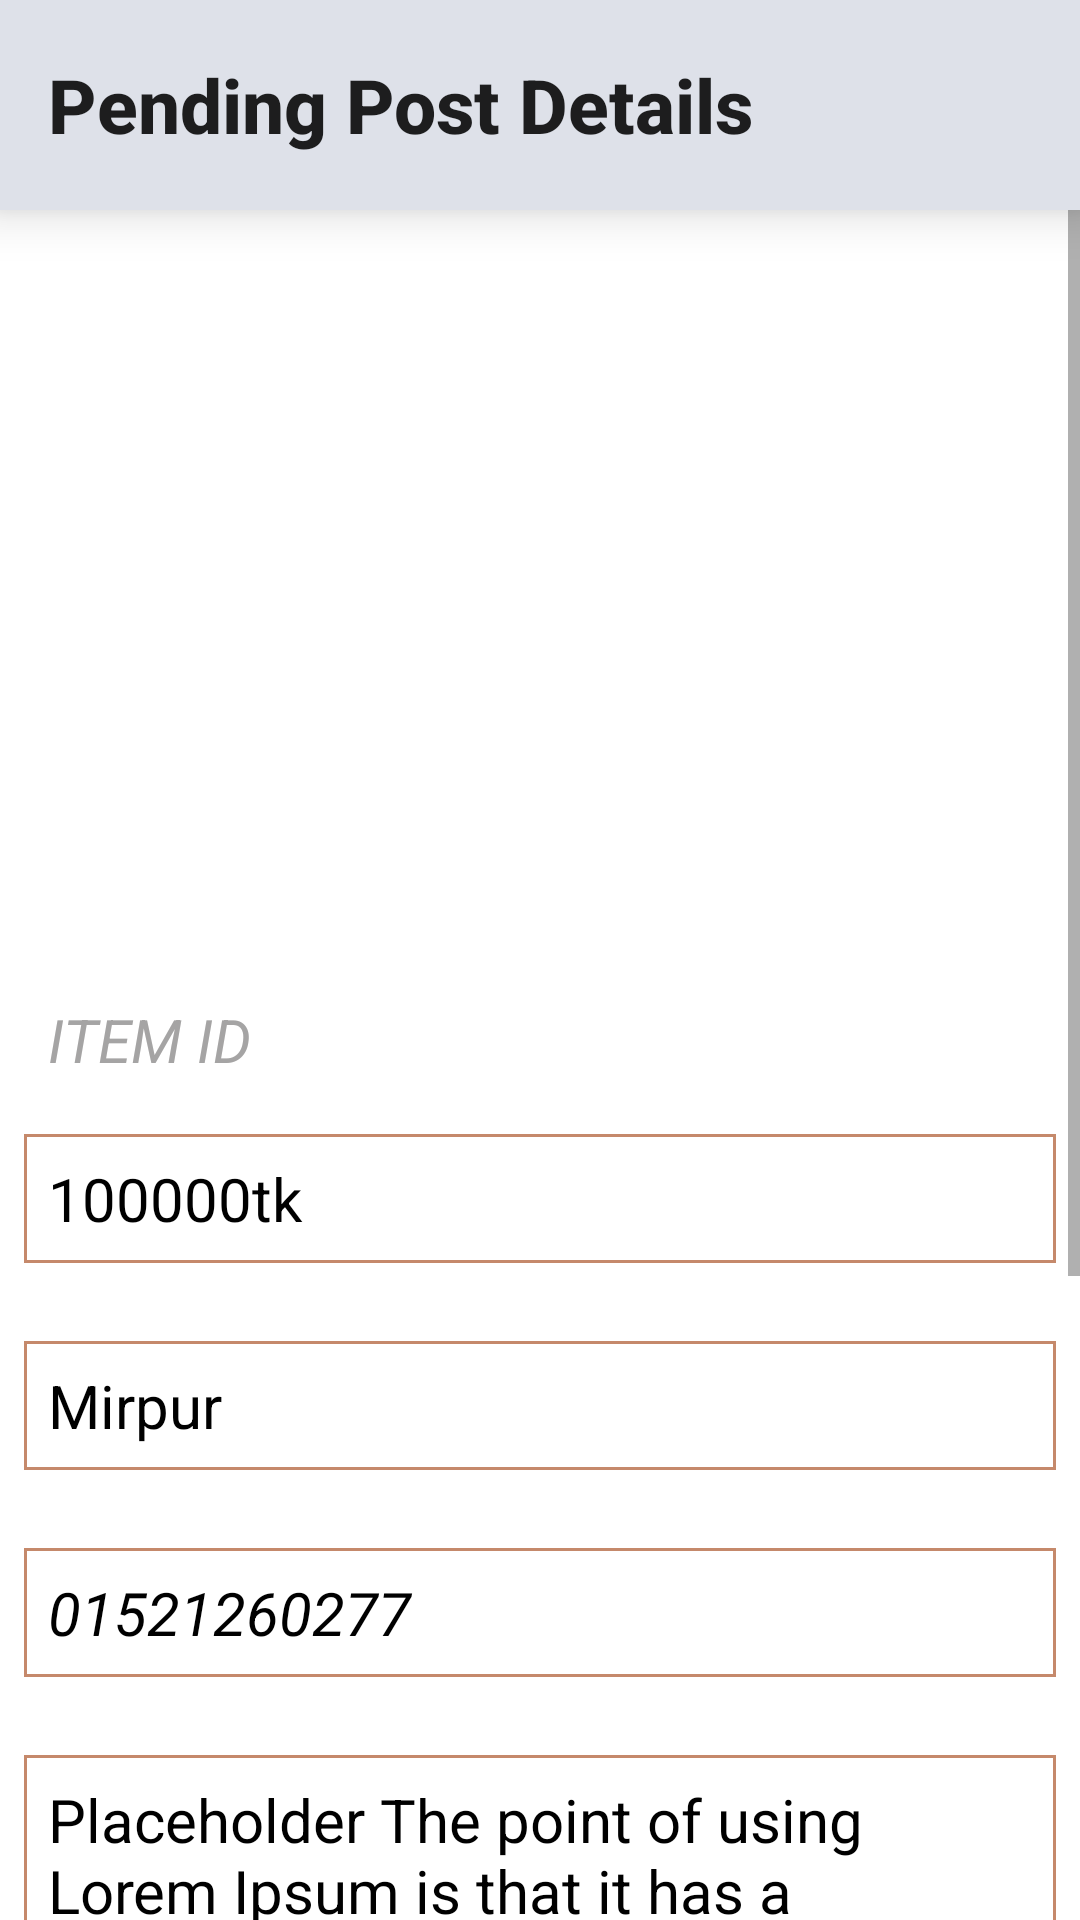

This screen was rendered from an Android layout file. Write that file and the resources it references.
<!-- AndroidManifest.xml: application theme Theme.FindHome -->
<!-- res/layout/activity_pending_item_details.xml -->
<?xml version="1.0" encoding="utf-8"?>
<RelativeLayout xmlns:android="http://schemas.android.com/apk/res/android"
    xmlns:app="http://schemas.android.com/apk/res-auto"
    xmlns:tools="http://schemas.android.com/tools"
    android:layout_width="match_parent"
    android:layout_height="match_parent"
    tools:context=".pages.PendingItemDetailsActivity">

    <androidx.appcompat.widget.Toolbar
        android:id="@+id/pendingitemtoolbar"
        android:layout_width="match_parent"
        android:layout_height="70dp"
        android:background="@color/light_grey"
        android:elevation="10dp"
        app:layout_constraintEnd_toEndOf="parent"
        app:layout_constraintStart_toStartOf="parent"
        app:layout_constraintTop_toTopOf="parent"
        app:title="Pending Post Details"
        app:titleTextAppearance="@style/Toolbar.TitleText" />

    <ScrollView
        android:layout_width="match_parent"
        android:layout_height="match_parent"
        android:orientation="vertical">

        <RelativeLayout
            android:layout_width="wrap_content"
            android:layout_height="wrap_content">

            <ImageView
                android:layout_marginTop="75dp"
                android:id="@+id/pendingAimageView"
                android:layout_width="match_parent"
                android:layout_height="250dp"
                android:scaleType="centerCrop"
                app:layout_constraintEnd_toEndOf="parent"
                app:layout_constraintStart_toStartOf="parent"
                app:layout_constraintTop_toTopOf="parent"
                app:srcCompat="@drawable/home" />

            <TextView
                android:id="@+id/pendingItemIdNo"
                android:layout_width="match_parent"
                android:layout_height="wrap_content"
                android:layout_marginLeft="16dp"
                android:layout_marginTop="8dp"
                android:layout_alignParentStart="true"
                android:layout_alignParentEnd="true"
                android:layout_below="@+id/pendingAimageView"
                android:text="ITEM ID"
                android:gravity="left"
                android:textColor="#A5A4A4"
                android:textSize="20sp"
                android:textStyle="italic" />

            <View
                android:id="@+id/div1"
                android:layout_width="match_parent"
                android:layout_height="10dp"
                android:layout_below="@+id/pendingItemIdNo"
                android:background="@color/white" />

            <TextView
                android:id="@+id/pendingAprice"
                android:layout_width="match_parent"
                android:layout_height="wrap_content"
                android:layout_below="@+id/div1"
                android:layout_alignParentStart="true"
                android:layout_alignParentEnd="true"
                android:layout_marginStart="8dp"
                android:layout_marginTop="8dp"
                android:layout_marginEnd="8dp"
                android:layout_marginBottom="8dp"
                android:background="@drawable/text_view_box"
                android:gravity="left"
                android:padding="8dp"
                android:text="100000tk"
                android:textColor="@color/black"
                android:textSize="20sp" />

            <View
                android:id="@+id/div2"
                android:layout_width="match_parent"
                android:layout_height="10dp"
                android:layout_below="@+id/pendingAprice"
                android:background="@color/white" />

            <TextView
                android:id="@+id/pendingAlocation"
                android:layout_width="match_parent"
                android:layout_height="wrap_content"
                android:background="@drawable/text_view_box"
                android:gravity="left"
                android:layout_below="@+id/div2"
                android:layout_alignParentStart="true"
                android:layout_alignParentEnd="true"
                android:layout_marginStart="8dp"
                android:layout_marginTop="8dp"
                android:layout_marginEnd="8dp"
                android:layout_marginBottom="8dp"
                android:padding="8dp"
                android:text="Mirpur"
                android:textColor="@color/black"
                android:textSize="20sp"/>

            <View
                android:id="@+id/div3"
                android:layout_width="match_parent"
                android:layout_height="10dp"
                android:layout_below="@+id/pendingAlocation"
                android:background="@color/white" />

            <TextView
                android:id="@+id/pendingAphone"
                android:layout_width="match_parent"
                android:layout_height="wrap_content"
                android:layout_below="@+id/div3"
                android:layout_alignParentStart="true"
                android:layout_alignParentEnd="true"
                android:layout_marginStart="8dp"
                android:layout_marginTop="8dp"
                android:layout_marginEnd="8dp"
                android:layout_marginBottom="8dp"
                android:background="@drawable/text_view_box"
                android:gravity="left"
                android:padding="8dp"
                android:text="01521260277"
                android:textColor="@color/black"
                android:textSize="20sp"
                android:textStyle="italic" />

            <View
                android:id="@+id/div4"
                android:layout_width="match_parent"
                android:layout_height="10dp"
                android:layout_below="@+id/pendingAphone"
                android:background="@color/white" />

            <TextView
                android:id="@+id/pendingAshortDesc"
                android:layout_width="match_parent"
                android:layout_height="wrap_content"
                android:layout_below="@+id/div4"
                android:layout_alignParentStart="true"
                android:layout_alignParentEnd="true"
                android:layout_marginStart="8dp"
                android:layout_marginTop="8dp"
                android:layout_marginEnd="8dp"
                android:background="@drawable/text_view_box"
                android:layout_marginBottom="8dp"
                android:gravity="left"
                android:padding="8dp"
                android:text="Placeholder The point of using Lorem Ipsum is that it has a more-or-less normal distribution of letters."
                android:textColor="@color/black"
                android:textSize="20sp" />

            <View
                android:id="@+id/div5"
                android:layout_width="match_parent"
                android:layout_height="10dp"
                android:layout_below="@+id/pendingAshortDesc"
                android:background="@color/white" />

            <TextView
                android:id="@+id/pendingAdescription"
                android:layout_width="match_parent"
                android:layout_height="wrap_content"
                android:layout_below="@+id/div5"
                android:layout_alignParentStart="true"
                android:layout_alignParentEnd="true"
                android:layout_marginStart="8dp"
                android:layout_marginTop="8dp"
                android:layout_marginEnd="8dp"
                android:layout_marginBottom="8dp"
                android:background="@drawable/text_view_box"
                android:gravity="left"
                android:padding="8dp"
                android:text="Placeholder The point of using Lorem Ipsum is that it has a more-or-less normal distribution of letters."
                android:textColor="@color/black"
                android:textSize="20sp" />

            <Button
                android:id="@+id/approved"
                android:layout_width="200dp"
                android:layout_height="wrap_content"
                android:layout_below="@id/pendingAdescription"
                android:layout_alignParentStart="true"
                android:layout_alignParentEnd="true"
                android:layout_marginStart="100dp"
                android:layout_marginTop="20dp"
                android:layout_marginEnd="100dp"
                android:backgroundTint="#4F65D3"
                android:text="Allow"
                android:visibility="visible"
                android:textAlignment="center" />

            <Button
                android:id="@+id/refused"
                android:layout_width="200dp"
                android:layout_height="wrap_content"
                android:layout_alignParentEnd="true"
                android:layout_alignParentStart="true"
                android:layout_marginEnd="100dp"
                android:layout_marginStart="100dp"
                android:layout_below="@+id/approved"
                android:backgroundTint="#E62B47"
                android:text="Refuse"
                android:visibility="visible"
                android:textAlignment="center"/>
        </RelativeLayout>
    </ScrollView>

</RelativeLayout>
<!-- resources referenced by this layout -->
<resources>
  <color name="black">#FF000000</color>
  <color name="light_grey">#DEE1E9</color>
  <color name="white">#FFFFFFFF</color>
  <!-- drawable text_view_box (drawable) -->
  <?xml version="1.0" encoding="utf-8"?>
  <shape xmlns:android="http://schemas.android.com/apk/res/android">
  
      <solid android:color="@android:color/white"/>
      <stroke android:width="1dp" android:color="@color/dark_orange"/>
  </shape>
  <style name="Toolbar.TitleText" parent="TextAppearance.Widget.AppCompat.Toolbar.Title">
          <item name="android:textSize">25sp</item>
          <item name="android:bottomLeftRadius">50dp</item>
          <item name="android:bottomRightRadius">50dp</item>
          <item name="android:textStyle">bold</item>
      </style>
  <style name="Theme.FindHome" parent="Theme.MaterialComponents.DayNight.NoActionBar">
          
          <item name="colorPrimary">@color/purple_500</item>
          <item name="colorPrimaryVariant">@color/purple_700</item>
          <item name="colorOnPrimary">@color/white</item>
          
          <item name="colorSecondary">@color/teal_200</item>
          <item name="colorSecondaryVariant">@color/teal_700</item>
          <item name="colorOnSecondary">@color/black</item>
          
          <item name="android:statusBarColor" tools:targetApi="l">?attr/colorPrimaryVariant</item>
          
      </style>
  <color name="dark_orange">#C5896B</color>
  <color name="purple_500">#FF6200EE</color>
  <color name="purple_700">#FF3700B3</color>
  <color name="teal_200">#FF03DAC5</color>
  <color name="teal_700">#FF018786</color>
</resources>
